The GitHub repository uwenayoallain/alu-mlp-summative contains a labelled image folder "data" with 5 categories: cercospora leaf spot, healthy, leaf miner, phoma leaf disease, coffee leaf rust. Examples follow, each with its label.

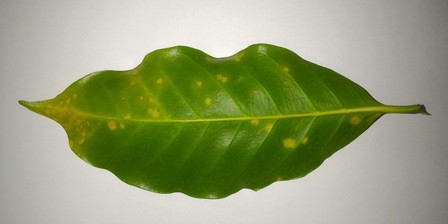
Label: coffee leaf rust

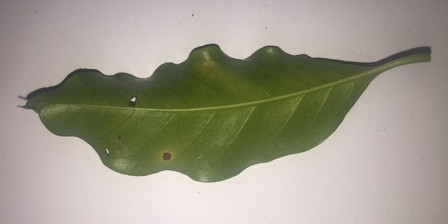
Label: cercospora leaf spot

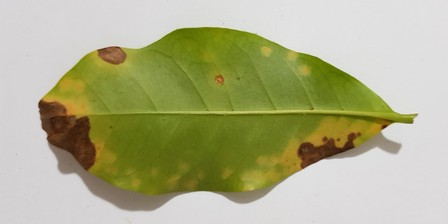
Label: coffee leaf rust

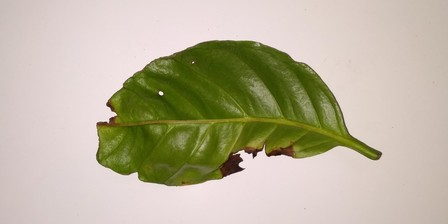
Label: phoma leaf disease

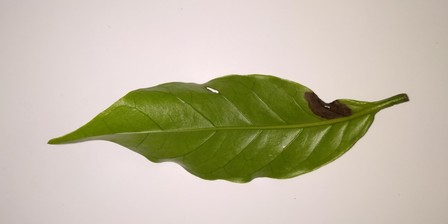
Label: phoma leaf disease

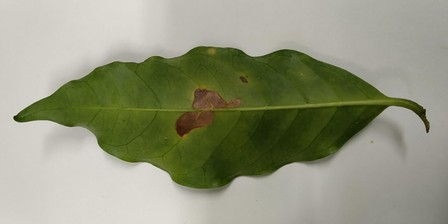
Label: leaf miner
